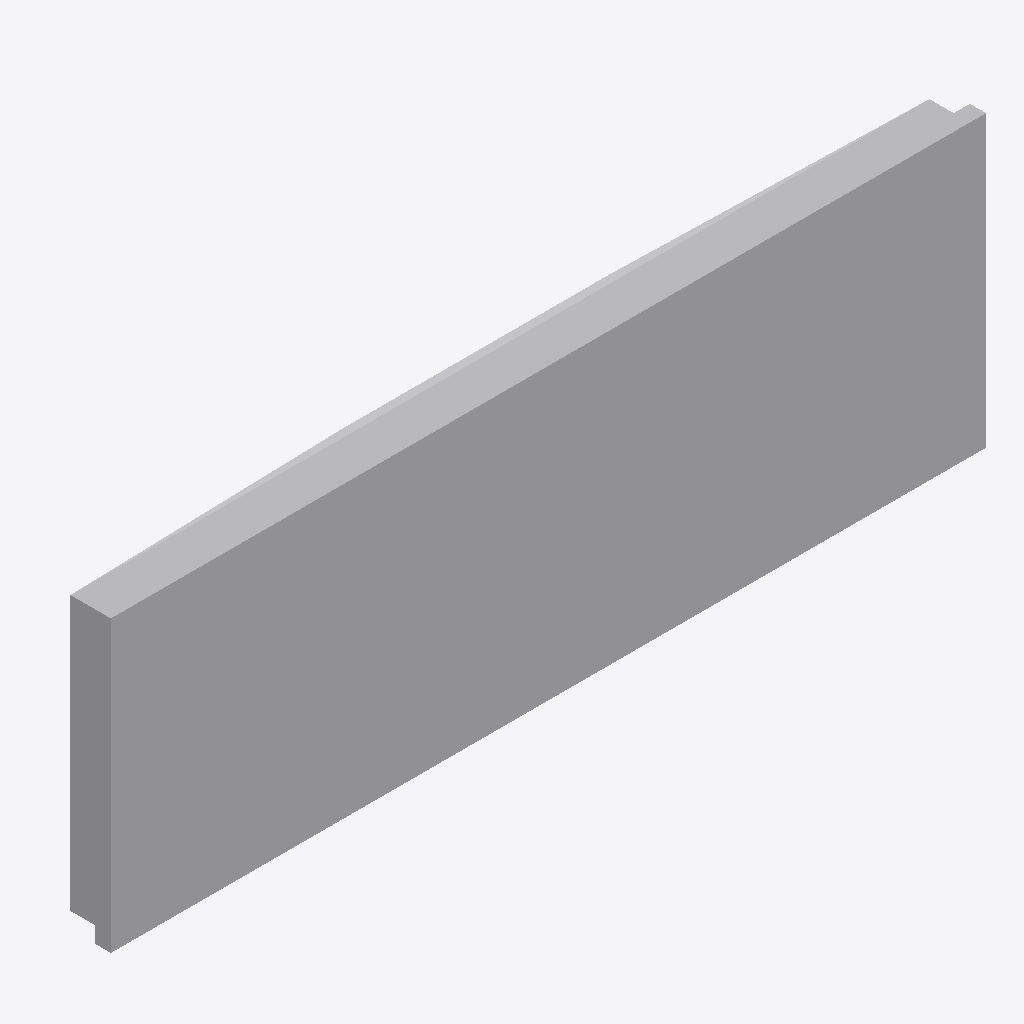
Isometric view of an IFC building model (IFC-SPF (STEP), schema IFC4, length unit metre), seen from the south-west, elements coloured by IFC class: 1 other element (light grey).
Extent 2.2 m × 0.2 m × 0.7 m (x, y, z). Storeys (1): Ebene 0 at 0.00 m. Elements (1): 1 IfcBuildingElementProxy.

HEADER;
FILE_DESCRIPTION(('ViewDefinition [CoordinationView_V2.0]','ExchangeRequirement []'),'2;1');
FILE_NAME('','2024-05-07T10:22:41',(''),(''),'ODA IFC SDK 22.6','22.1.1.516 - Exporter 22.1.1.516 - Default UI','');
FILE_SCHEMA(('IFC4'));
ENDSEC;
DATA;
#93=IFCPROJECT('3JkdSrIPPFBg8WI9Yiw3Uw',#20,'',$,$,'','',(#86),#83);
#105=IFCSITE('3JkdSrIPPFBg8WI9Yiw3Uu',#20,'Default',$,$,#104,$,$,.ELEMENT.,(42,24,53,508911),(-71,-15,-29,-58837),0.0,$,$);
#95=IFCBUILDING('3JkdSrIPPFBg8WI9Yiw3Ux',#20,'',$,$,#16,$,'',.ELEMENT.,$,$,#94);
#98=IFCBUILDINGSTOREY('3JkdSrIPPFBg8WI9XJ5yzH',#20,'Ebene 0',$,'Ebene:Ebene 1',#97,$,'Ebene 0',.ELEMENT.,0.0);
#210=IFCBUILDINGELEMENTPROXY('1i6pAm_OnA7es5OO9i1h9d',#20,'DB_ZIM_2x43:DB_ZIM_2x43:5186',$,'DB_ZIM_2x43:DB_ZIM_2x43',#209,#206,'5186',.NOTDEFINED.);
ENDSEC;
